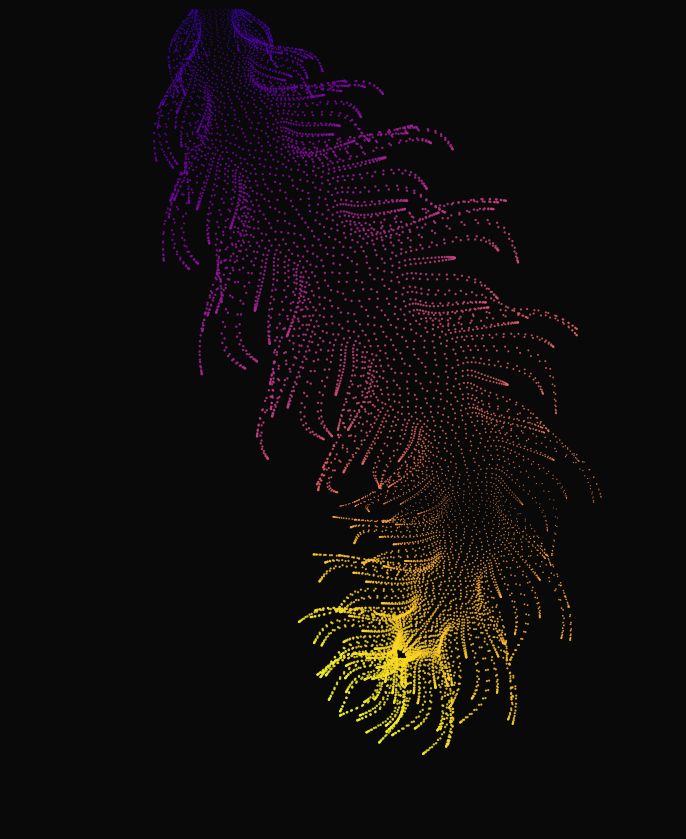

Write Python code to recreate this figure.
import numpy as np
import matplotlib.pyplot as plt
import matplotlib.animation as animation
from matplotlib.animation import FuncAnimation

# Set up the figure and axis
fig, ax = plt.subplots(figsize=(8.5, 8.5))
ax.set_xlim(70, 330)
ax.set_ylim(30, 350)
ax.set_aspect('equal')
ax.axis('off')
fig.patch.set_facecolor('#090909')  # Background color
ax.set_facecolor('#090909')

# Number of points
NUM_POINTS = 12000

# Initialize scatter plot with dummy data
scatter = ax.scatter([], [], c=[], s=[], cmap='plasma', edgecolors='none', alpha=0.85)

def generate_points(t):
    """Generate points and features for a given time t"""
    i = np.arange(NUM_POINTS, -1, -1)
    x = i
    y = i / 235.0

    k = (4 + np.sin(x / 11 + 8 * t)) * np.cos(x / 14)
    e = y / 8 - 19
    d = np.sqrt(k ** 2 + e ** 2) + np.sin(y / 9 + 2 * t)
    q = 2 * np.sin(2 * k) + np.sin(y / 17) * k * (9 + 2 * np.sin(y - 3 * d))
    c = d ** 2 / 49 - t

    xp = q + 50 * np.cos(c) + 200
    yp = q * np.sin(c) + d * 39 - 440
    yp = 400 - yp  # Flip vertically

    # Color mapped to d (distance) or c
    colors = d
    sizes = 0.5 + 2.5 * np.abs(np.sin(c))  # Slight size animation

    return np.column_stack((xp, yp)), colors, sizes

def update(frame):
    """Update function for animation"""
    t = frame * 2 * np.pi / 45 # much faster
    coords, colors, sizes = generate_points(t)

    scatter.set_offsets(coords)
    scatter.set_array(colors)      # Update color
    scatter.set_sizes(sizes)       # Update size
    return scatter,

# Create animation
anim = FuncAnimation(fig, update, frames=150, interval=50, blit=True, repeat=True)

# Show the animation
plt.tight_layout()
plt.show()
